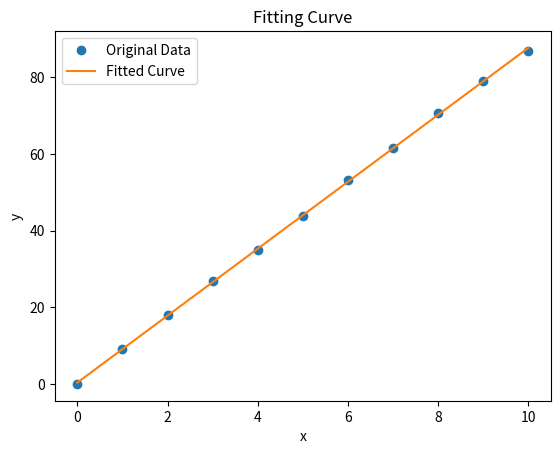

Recreate this plot in Python.
import matplotlib.pyplot as plt
import numpy as np

y = [0.00, 8.99, 17.93, 26.86, 35.03, 43.83, 53.06, 61.59, 70.52, 79.01, 86.93]
x = range(len(y))

v = 331.5 * np.sqrt(1 + 25.6/273.15) * np.sqrt(1 + 0.31 * (29.9e-2 * 0.0317e5) / 1.013e5 )
x_mean = np.mean(x)
y_mean = np.mean(y)
uncertain_degree = np.sqrt((np.sum((y-y_mean)**2))/(np.sum((x-x_mean)**2))/(len(y)-2))
coefficients = np.polyfit(x, y, 1)
a = coefficients[1]
b = coefficients[0]
speed = b*1e-3*4e4
per = (speed/v-1)*100

poly_function = np.poly1d(coefficients)
plt.plot(x, y, 'o', label="Original Data")
plt.plot(x, poly_function(x), label="Fitted Curve")
plt.xlabel('x')
plt.ylabel('y')
plt.legend()
plt.title("Fitting Curve")
plt.savefig("plot.png")

print(f"理论声速：{v} m/s")
print(f"拟合结果：y = {a} + {b}x")
print(f"斜率不确定度：{uncertain_degree}")
print(f"速度：{speed} m/s")
print(f"速度不确定度：{uncertain_degree*4e4*1e-3} m/s")
print(f"相对偏差：{per}%")